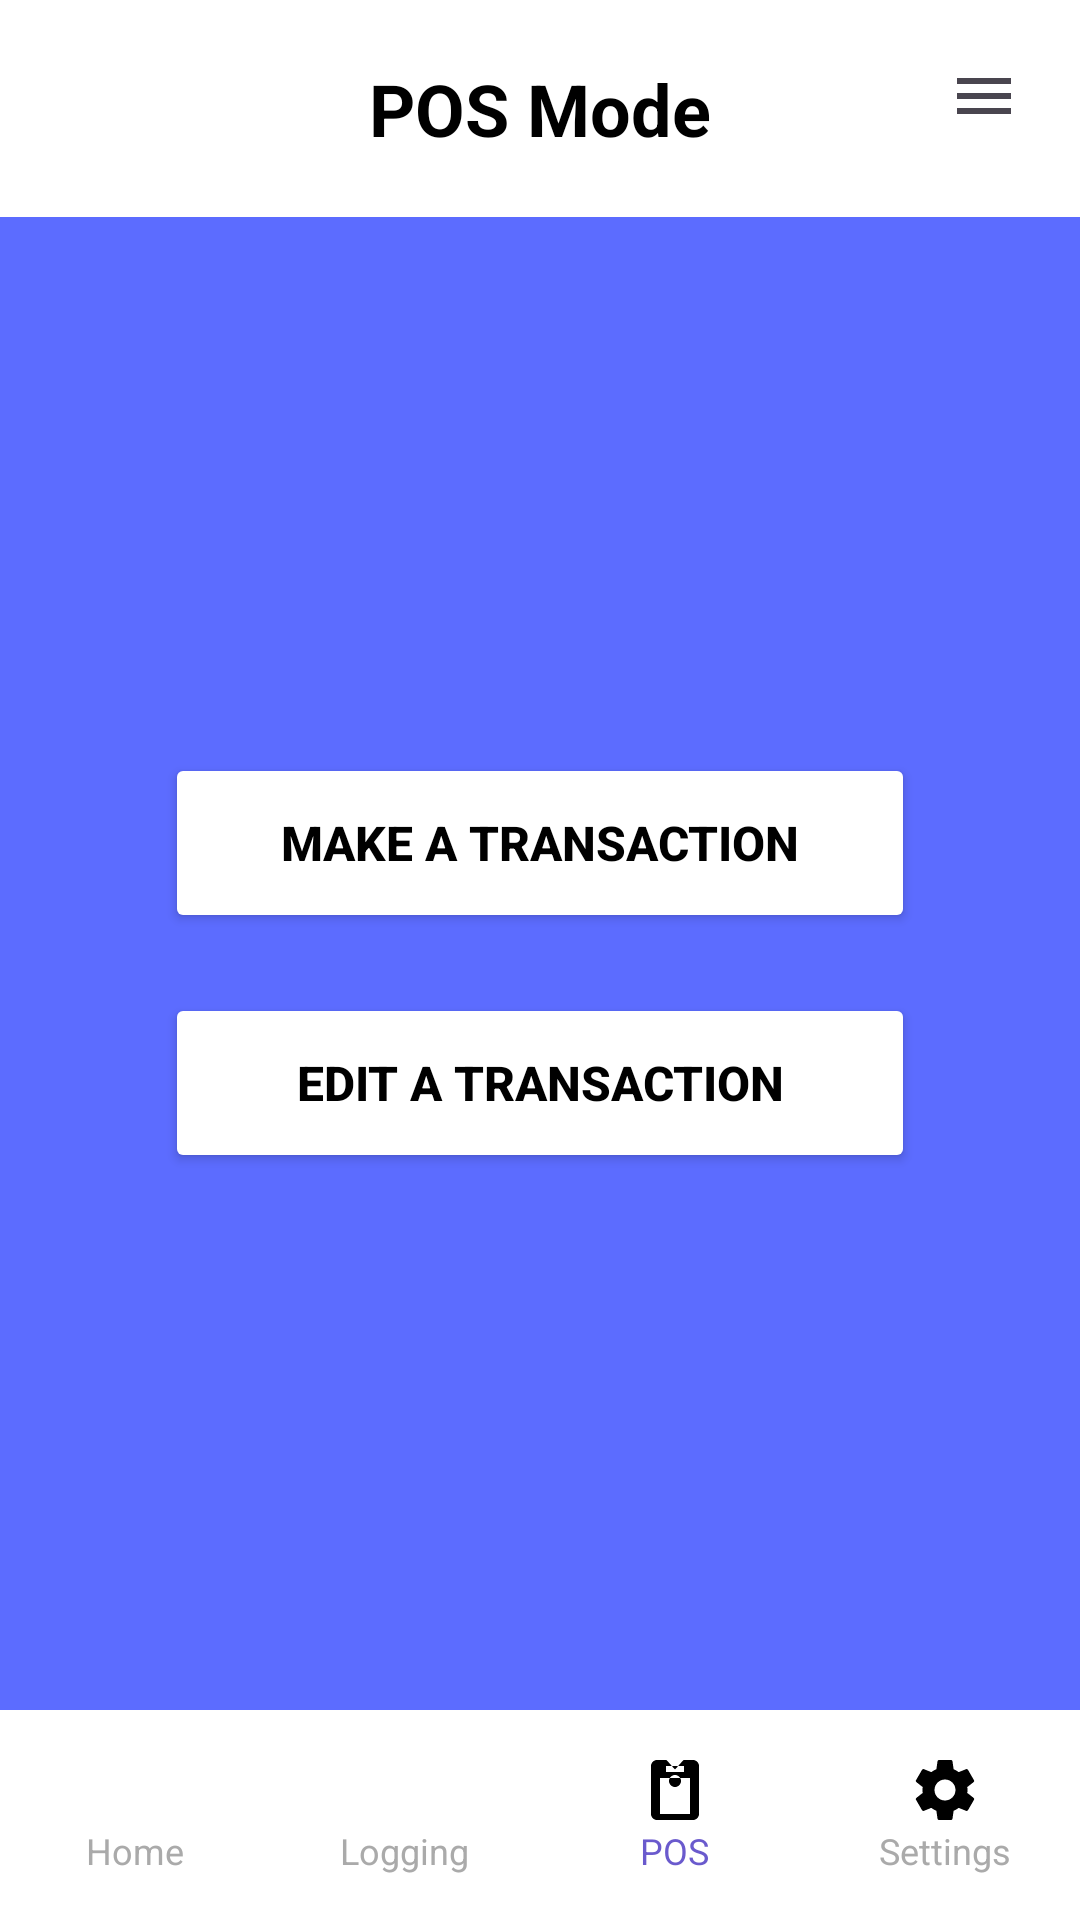

Here is an Android app screen rendered from its layout file. Give the layout XML and the strings, colors and styles it references.
<!-- AndroidManifest.xml: application theme Theme.SariSariSales -->
<!-- res/layout/pos_dashboard.xml -->
<?xml version="1.0" encoding="utf-8"?>
<LinearLayout
    xmlns:android="http://schemas.android.com/apk/res/android"
    xmlns:app="http://schemas.android.com/apk/res-auto"
    android:layout_width="match_parent"
    android:layout_height="match_parent"
    android:orientation="vertical"
    android:background="#FFFFFF">

    
    <RelativeLayout
        android:layout_width="match_parent"
        android:layout_height="wrap_content"
        android:padding="20dp"
        android:background="#FFFFFF">

        <TextView
            android:id="@+id/tvEditTitle"
            android:layout_width="wrap_content"
            android:layout_height="wrap_content"
            android:text="POS Mode"
            android:textSize="24sp"
            android:textStyle="bold"
            android:textColor="#000000"
            android:layout_centerHorizontal="true" />

        <ImageView
            android:id="@+id/btnMenu"
            android:layout_width="24dp"
            android:layout_height="24dp"
            android:layout_alignParentEnd="true"
            android:src="@drawable/ic_menu"
            android:contentDescription="Menu" />
    </RelativeLayout>

    
    <LinearLayout
        android:layout_width="match_parent"
        android:layout_height="0dp"
        android:layout_weight="1"
        android:orientation="vertical"
        android:background="#5C6CFF"
        android:gravity="center">

        <Button
            android:id="@+id/btnMakeTransaction"
            android:layout_width="250dp"
            android:layout_height="60dp"
            android:text="Make a Transaction"
            android:textStyle="bold"
            android:textColor="#000000"
            android:textSize="16sp"
            android:backgroundTint="#FFFF"
            android:elevation="6dp"
            android:layout_marginBottom="20dp"
            android:radius="12dp" />

        <Button
            android:id="@+id/btnEditTransaction"
            android:layout_width="250dp"
            android:layout_height="60dp"
            android:text="Edit a Transaction"
            android:textStyle="bold"
            android:textColor="#000000"
            android:textSize="16sp"
            android:backgroundTint="#FFFF"
            android:radius="12dp" />
    </LinearLayout>

    
    <LinearLayout
        android:layout_width="match_parent"
        android:layout_height="70dp"
        android:orientation="horizontal"
        android:background="#FFFFFF"
        android:gravity="center"
        android:weightSum="4">

        
        <LinearLayout
            android:layout_width="0dp"
            android:layout_height="match_parent"
            android:layout_weight="1"
            android:orientation="vertical"
            android:gravity="center">

            <ImageView
                android:layout_width="24dp"
                android:layout_height="24dp"
                android:src="@drawable/ic_home" />

            <TextView
                android:layout_width="wrap_content"
                android:layout_height="wrap_content"
                android:text="Home"
                android:textSize="12sp"
                android:textColor="@android:color/darker_gray" />
        </LinearLayout>

        
        <LinearLayout
            android:layout_width="0dp"
            android:layout_height="match_parent"
            android:layout_weight="1"
            android:orientation="vertical"
            android:gravity="center">

            <ImageView
                android:layout_width="24dp"
                android:layout_height="24dp"
                android:src="@drawable/ic_logging" />

            <TextView
                android:layout_width="wrap_content"
                android:layout_height="wrap_content"
                android:text="Logging"
                android:textSize="12sp"
                android:textColor="@android:color/darker_gray" />
        </LinearLayout>

        
        <LinearLayout
            android:layout_width="0dp"
            android:layout_height="match_parent"
            android:layout_weight="1"
            android:orientation="vertical"
            android:gravity="center">

            <ImageView
                android:layout_width="24dp"
                android:layout_height="24dp"
                android:src="@drawable/ic_pos" />

            <TextView
                android:layout_width="wrap_content"
                android:layout_height="wrap_content"
                android:text="POS"
                android:textSize="12sp"
                android:textColor="#6A5ACD" />
        </LinearLayout>

        
        <LinearLayout
            android:layout_width="0dp"
            android:layout_height="match_parent"
            android:layout_weight="1"
            android:orientation="vertical"
            android:gravity="center">

            <ImageView
                android:layout_width="24dp"
                android:layout_height="24dp"
                android:src="@drawable/ic_settings" />

            <TextView
                android:layout_width="wrap_content"
                android:layout_height="wrap_content"
                android:text="Settings"
                android:textSize="12sp"
                android:textColor="@android:color/darker_gray" />
        </LinearLayout>
    </LinearLayout>
</LinearLayout>
<!-- resources referenced by this layout -->
<resources>
  <!-- drawable ic_menu (drawable) -->
  <vector xmlns:android="http://schemas.android.com/apk/res/android"
      android:width="35dp"
      android:height="35dp"
      android:viewportWidth="24.0"
      android:viewportHeight="24.0"
      android:tint="?attr/colorControlNormal">
      <path
          android:fillColor="@android:color/black"
          android:pathData="M3,18h18v-2L3,16v2zM3,13h18v-2L3,11v2zM3,6v2h18L21,6L3,6z"/>
  </vector>
  <!-- drawable ic_pos (drawable) -->
  <vector xmlns:android="http://schemas.android.com/apk/res/android"
      android:width="24dp"
      android:height="24dp"
      android:viewportWidth="24"
      android:viewportHeight="24">
      <path
          android:fillColor="#000000"
          android:pathData="M18,2h-3.17L12,5.17 9.17,2H6c-1.1,0 -2,0.9 -2,2v16c0,1.1 0.9,2 2,2h12c1.1,0 2,-0.9 2,-2V4c0,-1.1 -0.9,-2 -2,-2zM9,4h6v2H9V4zM7,20 L7,8h10v12L7,20zM12,11c-1.1,0 -2,-0.9 -2,-2s0.9,-2 2,-2 2,0.9 2,2 -0.9,2 -2,2z"/>
  </vector>
  <!-- drawable ic_settings (drawable) -->
  <vector xmlns:android="http://schemas.android.com/apk/res/android"
      android:width="24dp"
      android:height="24dp"
      android:viewportWidth="24"
      android:viewportHeight="24">
      <path
          android:fillColor="#000000"
          android:pathData="M19.43,12.98c0.04,-0.32 0.07,-0.64 0.07,-0.98s-0.03,-0.66 -0.07,-0.98l2.11,-1.65c0.19,-0.15 0.24,-0.42 0.12,-0.64l-2,-3.46c-0.12,-0.22 -0.39,-0.3 -0.61,-0.22l-2.49,1c-0.52,-0.4 -1.08,-0.73 -1.69,-0.98l-0.38,-2.65C14.46,2.18 14.25,2 14,2h-4c-0.25,0 -0.46,0.18 -0.49,0.42l-0.38,2.65c-0.61,0.25 -1.17,0.59 -1.69,0.98l-2.49,-1c-0.23,-0.09 -0.49,0 -0.61,0.22l-2,3.46c-0.12,0.22 -0.07,0.49 0.12,0.64l2.11,1.65c-0.04,0.32 -0.07,0.65 -0.07,0.98s0.03,0.66 0.07,0.98l-2.11,1.65c-0.19,0.15 -0.24,0.42 -0.12,0.64l2,3.46c0.12,0.22 0.39,0.3 0.61,0.22l2.49,-1c0.52,0.4 1.08,0.73 1.69,0.98l0.38,2.65c0.03,0.24 0.24,0.42 0.49,0.42h4c0.25,0 0.46,-0.18 0.49,-0.42l0.38,-2.65c0.61,-0.25 1.17,-0.59 1.69,-0.98l2.49,1c0.23,0.09 0.49,0 0.61,-0.22l2,-3.46c0.12,-0.22 0.07,-0.49 -0.12,-0.64l-2.11,-1.65zM12,15.5c-1.93,0 -3.5,-1.57 -3.5,-3.5s1.57,-3.5 3.5,-3.5 3.5,1.57 3.5,3.5 -1.57,3.5 -3.5,3.5z"/>
  </vector>
  <style name="Theme.SariSariSales" parent="Theme.Material3.Light.NoActionBar">
          <item name="colorPrimary">@color/primary</item>
          <item name="colorPrimaryVariant">@color/primary_variant</item>
          <item name="colorSecondary">@color/secondary</item>
      </style>
  <color name="primary">#1976D2</color>
  <color name="primary_variant">#1565C0</color>
  <color name="secondary">#03DAC5</color>
</resources>
